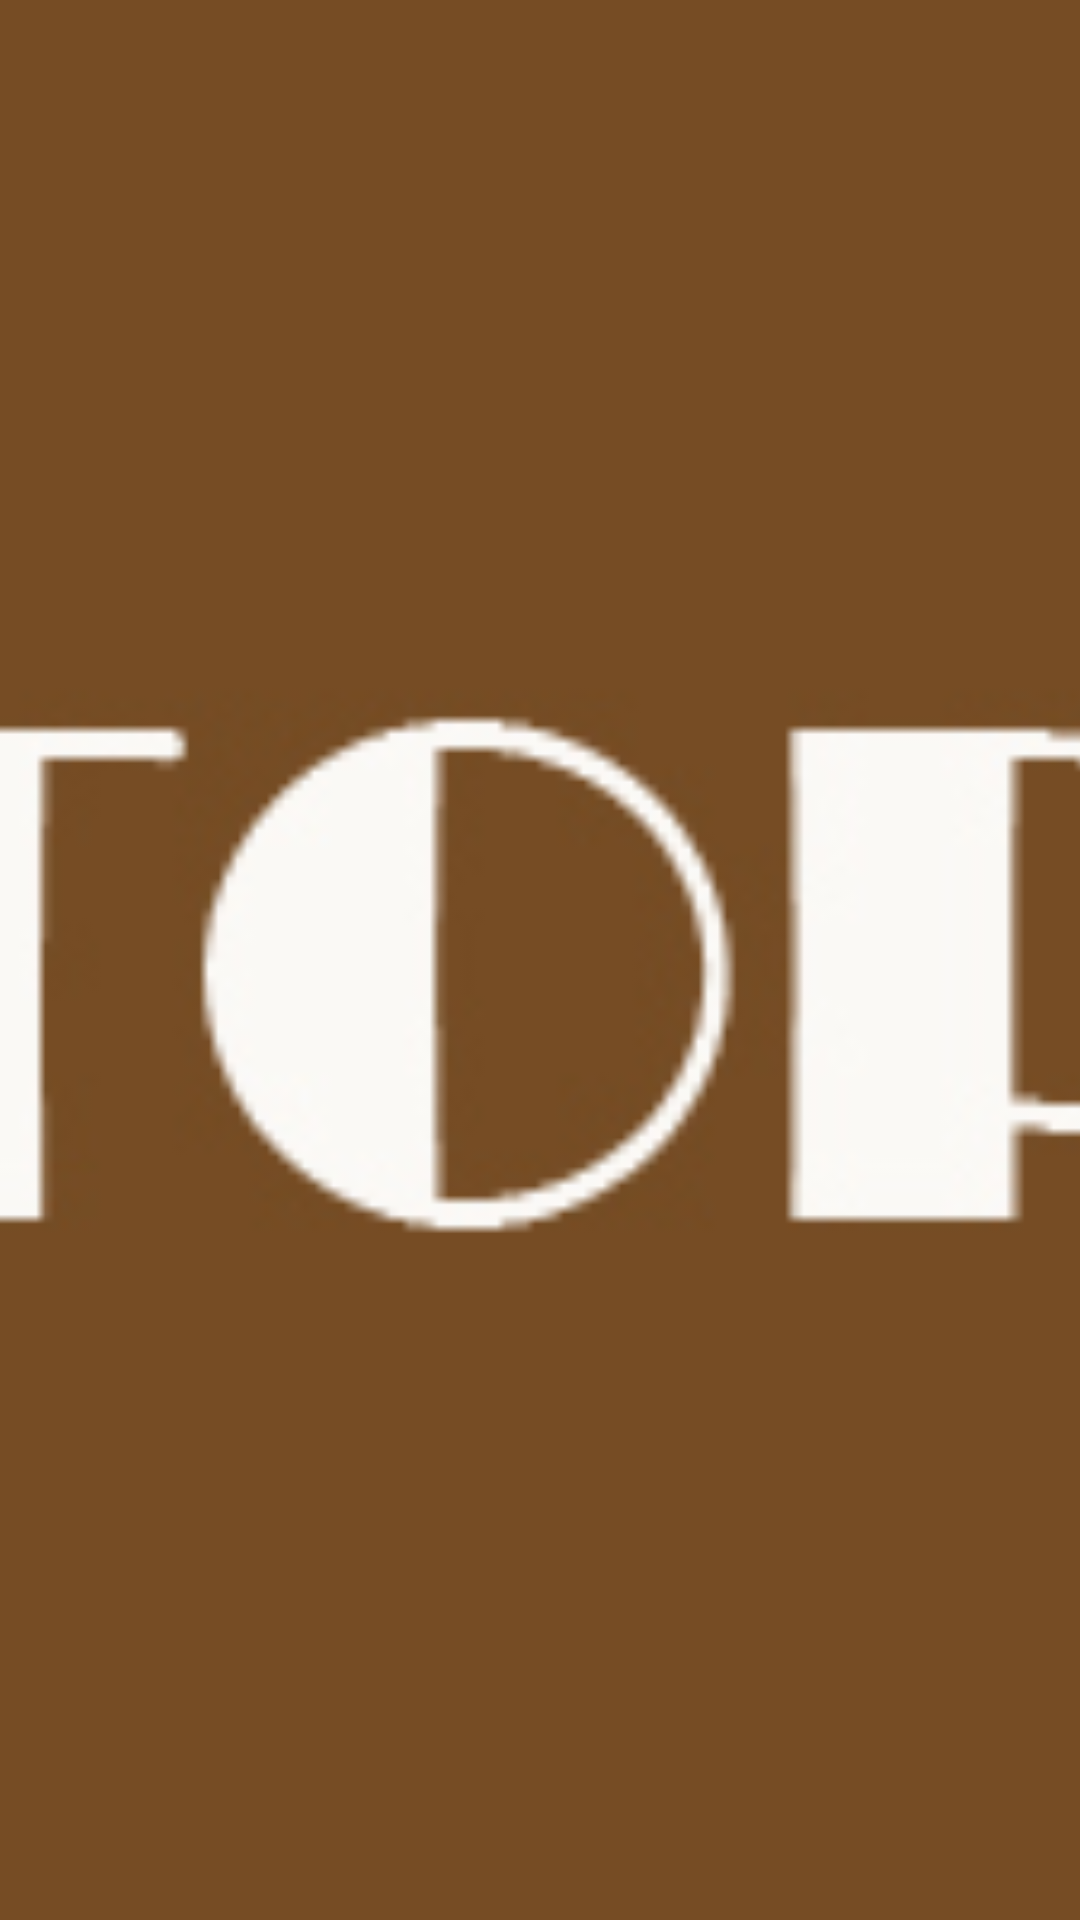

Write the Android layout XML for this screen, with the resource values it uses.
<!-- AndroidManifest.xml: application theme AppTheme -->
<!-- res/layout/nav_header_main.xml -->
<?xml version="1.0" encoding="utf-8"?>
<LinearLayout xmlns:android="http://schemas.android.com/apk/res/android"
    xmlns:app="http://schemas.android.com/apk/res-auto"
    android:layout_width="match_parent"
    android:layout_height="@dimen/nav_header_height"
    android:background="@drawable/side_nav_bar"
    android:gravity="bottom"
    android:orientation="vertical"
    android:theme="@style/ThemeOverlay.AppCompat.Dark">

    <ImageView
        android:id="@+id/navImage"
        android:layout_width="match_parent"
        android:layout_height="match_parent"
        android:scaleType="centerCrop"
        android:src="@drawable/hompagescreen"/>



</LinearLayout>
<!-- resources referenced by this layout -->
<resources>
  <dimen name="nav_header_height">176dp</dimen>
  <!-- drawable hompagescreen: jpg bitmap (drawable, 25063 bytes) -->
  <style name="AppTheme" parent="Theme.AppCompat.Light.DarkActionBar">
          
          <item name="colorPrimary">@color/colorPrimary</item>
          <item name="colorPrimaryDark">@color/colorPrimaryDark</item>
          <item name="colorAccent">@color/colorAccent</item>
  
      </style>
  <color name="colorPrimary">#1e7a8f</color>
  <color name="colorPrimaryDark">#104c70</color>
  <color name="colorAccent">#a1a2a3</color>
</resources>
